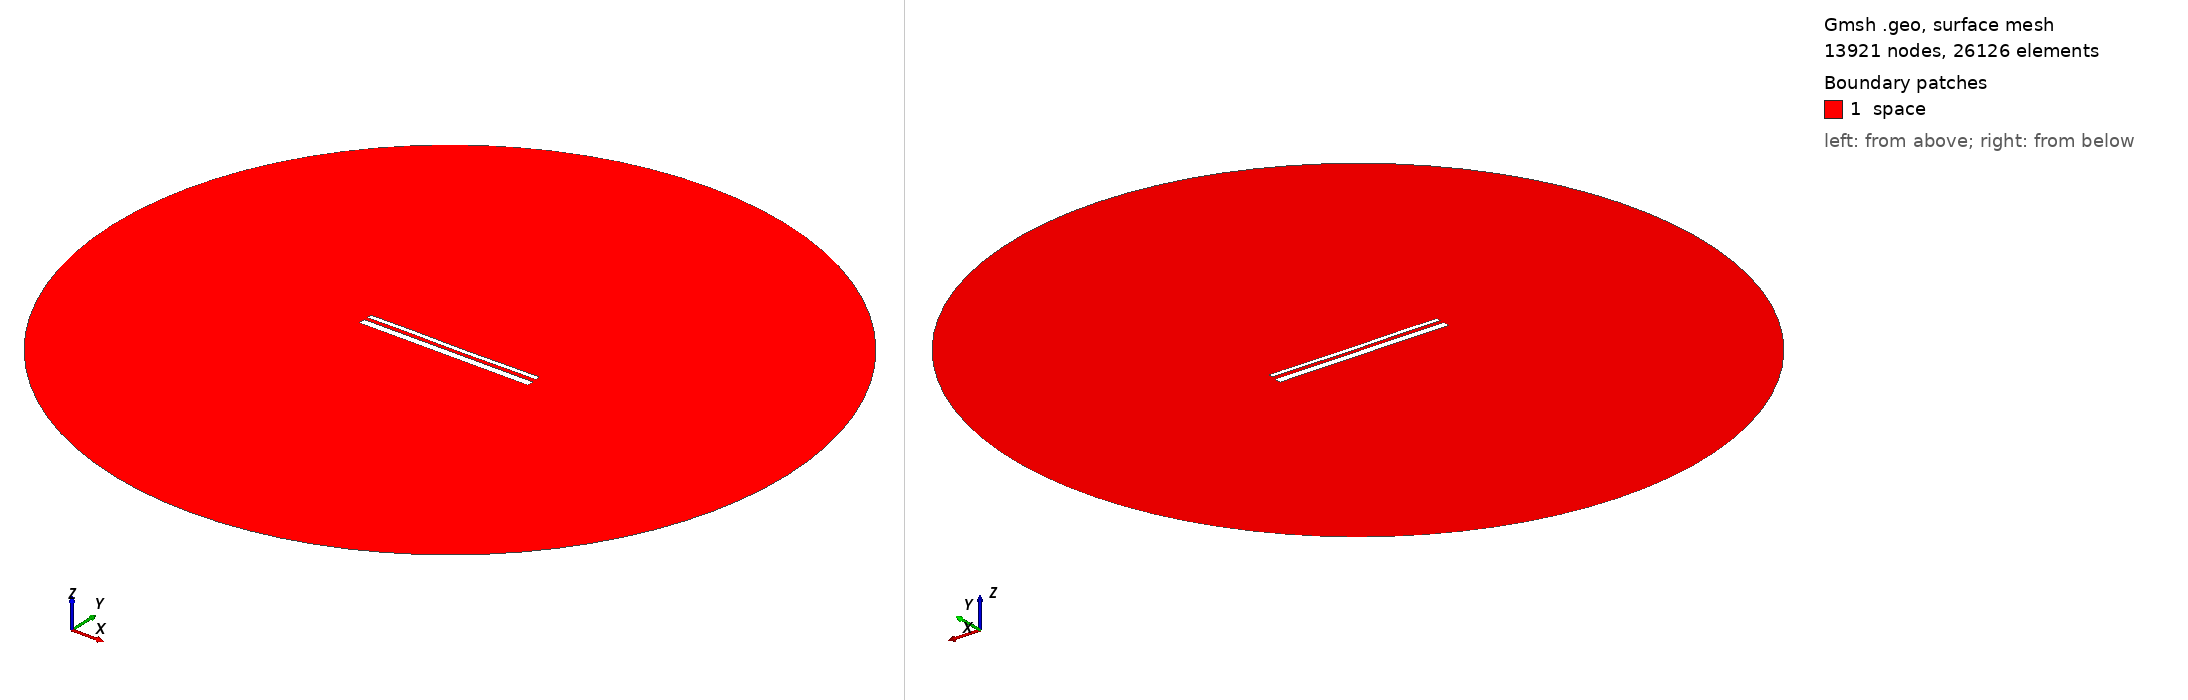

Gmsh geometry script, surface-meshed: 13921 nodes, 26126 surface elements. Boundary patches (legend numbers): 1 space. Left view from above one corner, right view from below the opposite corner. Legend entries are the model's physical surfaces. The drawing asked Gmsh for element sizes between 1% and 20% of the model's largest extent; the script's own settings can give other sizes.

=== 13544.geo (drawn) ===
//---------------------------------------
// Geometry kernel
//---------------------------------------

SetFactory("OpenCASCADE");



//---------------------------------------
// Parameters of the geometry
//---------------------------------------

// Overetch of the upper plate
overetch = 0.5;

// Distance between the plates
distance = 1.75;

// Discretization over the x axis (for the deformation)
nx = 50; 

// Length of the plate
L = 100 - overetch; 

// Number of modes
n = 4; 

// 1st mode coefficient
coeff(1) = 0.07499999999999998;
beta(1) = 0.596864 * 3.1415926535 / L;

// 2nd mode coefficient
coeff(2) = -0.075;
beta(2) = 1.49418 * 3.1415926535 / L;

// 3rd mode coefficient
coeff(3) = 0.07499999999999998;
beta(3) = 2.50025 * 3.1415926535 / L;

// 4th mode coefficient
coeff(4) = 0.07499999999999998;
beta(4) = 3.49999 * 3.1415926535 / L;



//---------------------------------------
// Upper plate (deformed rectangle)
//---------------------------------------

// Coordiantes of the upper plate
xmin = -50;
xmax = 50 - overetch;

// Height of the upper plate
yheight = 4 - 2 * overetch;

// Indexes of the points
UpperID[] = {};
LowerID[] = {};
LeftID[] = {};
RightID[] = {};

// Point index
p = 1;

// Horizontal edges
For i In {1:nx}
    x = xmin + (i-1)*(xmax - xmin)/(nx-1);

    y_bottom = distance / 2 + overetch;
    For j In {1:n}
        C = (Cosh(beta(j)*L) + Cos(beta(j)*L)) / (Sinh(beta(j)*L) + Sin(beta(j)*L));
        y_bottom  = y_bottom + coeff(j) * (Cosh(beta(j)*(x+50)) - Cos(beta(j)*(x+50)) - C * (Sinh(beta(j)*(x+50)) - Sin(beta(j)*(x+50))));
    EndFor

    y_top = y_bottom + yheight;

    Point(p) = {x, y_top, 0, 1.0};
    UpperID[i] = p;
    p = p + 1;

    Point(p) = {x, y_bottom, 0, 1.0};
    LowerID[i] = p;
    p = p + 1;
EndFor

// Create point lists
UpperPts[] = {}; LowerPts[] = {};
For i In {1:nx}
  UpperPts[] += {UpperID[i]};
  LowerPts[] += {LowerID[i]};
EndFor

// Build splines
Spline(1) = {UpperPts[]};
Spline(2) = {LowerPts[]};
Line(3) = {LowerPts[nx-1], UpperPts[nx-1]};
Line(4) = {LowerPts[0], UpperPts[0]};

// Build the plane surface
Curve Loop(1) = {2, 3, -1, -4};
Plane Surface(1) = {1};



//---------------------------------------
// Lower plate (rectangle)
//---------------------------------------

// Vertices
Point(1001) = {-50, -1, 0, 1.0};
Point(1002) = { 50, -1, 0, 1.0};
Point(1003) = { 50,  -5, 0, 1.0};
Point(1004) = {-50,  -5, 0, 1.0};

// Edges
Line(5) = {1001, 1002};
Line(6) = {1002, 1003};
Line(7) = {1003, 1004};
Line(8) = {1004, 1001};

// Plane surface
Line Loop(2) = {5, 6, 7, 8};
Plane Surface(2) = {2}; 



//---------------------------------------
// Outer (fictious) boundary
//---------------------------------------

// Points
Point(1005) = {0, 0, 0};       // Center
Point(1006) = {200, 0, 0};     // Start point
Point(1007) = {0, 200, 0};     // 90 degrees
Point(1008) = {-200, 0, 0};    // 180 degrees
Point(1009) = {0, -200, 0};    // 270 degrees

// Circle arcs (each needs start, center, end)
Circle(9) = {1006, 1005, 1007};
Circle(10) = {1007, 1005, 1008};
Circle(11) = {1008, 1005, 1009};
Circle(12) = {1009, 1005, 1006};

// Plane surface for the entire domain
Curve Loop(3) = {9, 10, 11, 12};
Surface(3) = {3};

// Subtract the plates from the whole domain to obtain the actual domain where we want to solve the equations
BooleanDifference{ Surface{3}; Delete; }{ Surface{1}; Surface{2}; Delete; }




//---------------------------------------
// Transfinite Lines/Curves
//---------------------------------------

// Set the number of points on the boundaries
r = 7;

// Plates
Transfinite Curve {1, 2} = 50*r Using Progression 1;
Transfinite Curve {3, 4} = 2*r Using Progression 1;
Transfinite Line {5, 7} = 50*r Using Progression 1;
Transfinite Line {6, 8} = 2*r Using Progression 1;

// Outer boundary
Transfinite Line {9, 10, 11, 12} = 20 Using Progression 1;



//---------------------------------------
// Physical groups
//---------------------------------------                

// Physical curves (boundaries)
Physical Line("force_segment", 10) = {2};
Physical Line("upper_plate", 11) = {1, 3, 4};
Physical Line("lower_plate", 12) = {5, 6, 7, 8};
Physical Line("boundary", 20) = {9, 10, 11, 12};

// Physical Surfaces
Physical Surface("space", 30) = {3};



//---------------------------------------
// 6. Generate the Mesh
//---------------------------------------

// 2D mesh generation
Mesh 2;
